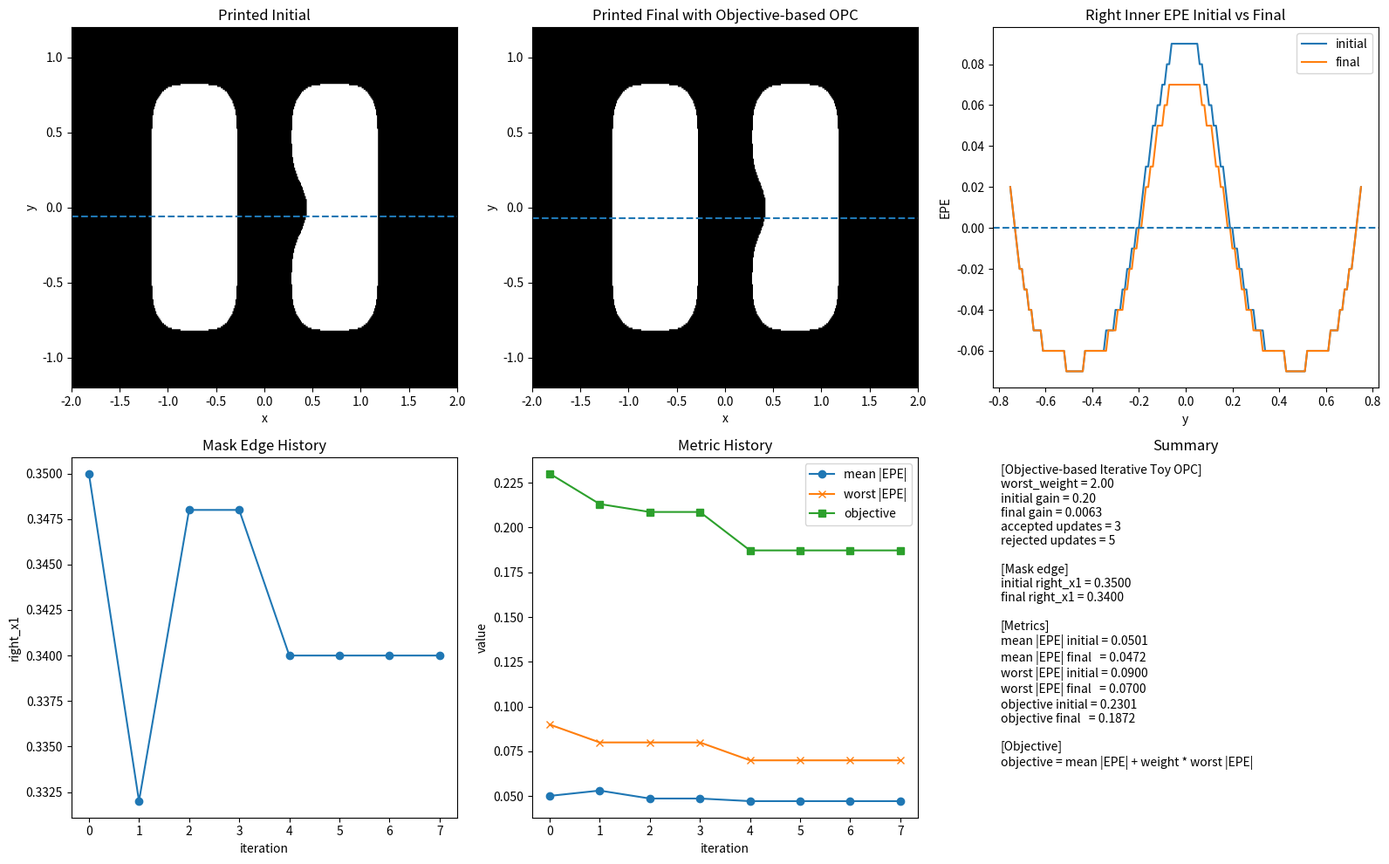

Generate this figure with matplotlib:
#从单一 worst EPE 到综合目标函数 objective
import numpy as np
import matplotlib.pyplot as plt
from scipy.signal import fftconvolve


# =========================================================
# 1. 建立二维网格
# =========================================================
nx, ny = 401, 241
x = np.linspace(-2.0, 2.0, nx)
y = np.linspace(-1.2, 1.2, ny)
xx, yy = np.meshgrid(x, y)


# =========================================================
# 2. 固定参数
# =========================================================
y_min_pattern = -0.75
y_max_pattern = 0.75

left_x1, left_x2 = -1.10, -0.35
right_x1_target, right_x2 = 0.35, 1.10

sigma = 0.12
dose = 0.98
threshold = 0.28


# =========================================================
# 3. 构造 mask
# =========================================================
def build_mask(right_x1):
    mask = np.zeros((ny, nx), dtype=float)

    pattern_region = (yy >= y_min_pattern) & (yy <= y_max_pattern)

    left_line = (xx >= left_x1) & (xx <= left_x2) & pattern_region
    right_line = (xx >= right_x1) & (xx <= right_x2) & pattern_region

    mask[left_line] = 1.0
    mask[right_line] = 1.0

    # 局部薄弱区跟着 right_x1 移动
    middle_weak_region = (yy >= -0.20) & (yy <= 0.20)
    right_line_trim = (xx >= right_x1) & (xx <= right_x1 + 0.17) & middle_weak_region
    mask[right_line_trim] = 0.0

    return mask


# =========================================================
# 4. 成像打印
# =========================================================
def simulate_print(mask):
    psf = np.exp(-(xx**2 + yy**2) / (2 * sigma**2))
    psf /= psf.sum()

    aerial = fftconvolve(mask, psf, mode='same')
    printed = (dose * aerial >= threshold).astype(float)

    return aerial, printed


# =========================================================
# 5. 单行边缘测量
# =========================================================
def measure_edges_one_row(row_binary, x):
    idx = np.where(row_binary > 0)[0]

    if len(idx) == 0:
        return None, None, None, None, 0

    diffs = np.diff(idx)
    split_points = np.where(diffs > 1)[0]

    starts = [idx[0]]
    ends = []

    for sp in split_points:
        ends.append(idx[sp])
        starts.append(idx[sp + 1])

    ends.append(idx[-1])

    num_features = len(starts)

    if num_features < 2:
        return None, None, None, None, num_features

    left_line_left_edge = x[starts[0]]
    left_line_right_edge = x[ends[0]]
    right_line_left_edge = x[starts[1]]
    right_line_right_edge = x[ends[1]]

    return (
        left_line_left_edge,
        left_line_right_edge,
        right_line_left_edge,
        right_line_right_edge,
        num_features
    )


# =========================================================
# 6. 给定 right_x1，计算 right inner EPE
# =========================================================
def evaluate_right_inner_epe(right_x1_mask):
    mask = build_mask(right_x1_mask)
    aerial, printed = simulate_print(mask)

    right_inner_epe_rows = np.full(ny, np.nan)

    # target 不随 mask 改变
    target_right_inner_edge = right_x1_target

    for i in range(ny):
        yy_value = y[i]

        if not (y_min_pattern <= yy_value <= y_max_pattern):
            continue

        row_binary = printed[i, :]

        (
            left_line_left_edge,
            left_line_right_edge,
            right_line_left_edge,
            right_line_right_edge,
            num_features
        ) = measure_edges_one_row(row_binary, x)

        if num_features < 2:
            continue

        right_inner_epe_rows[i] = right_line_left_edge - target_right_inner_edge

    valid_epe = right_inner_epe_rows[~np.isnan(right_inner_epe_rows)]

    mean_epe = np.mean(valid_epe) if len(valid_epe) > 0 else 0.0
    mean_abs_epe = np.mean(np.abs(valid_epe)) if len(valid_epe) > 0 else np.nan
    worst_abs_epe = np.max(np.abs(valid_epe)) if len(valid_epe) > 0 else np.nan

    if len(valid_epe) > 0:
        valid_mask = ~np.isnan(right_inner_epe_rows)
        valid_indices = np.where(valid_mask)[0]
        local_idx = np.argmax(np.abs(valid_epe))
        worst_index = valid_indices[local_idx]
        worst_y = y[worst_index]
        worst_epe = right_inner_epe_rows[worst_index]
    else:
        worst_index = None
        worst_y = np.nan
        worst_epe = 0.0

    return (
        mask,
        printed,
        right_inner_epe_rows,
        mean_epe,
        mean_abs_epe,
        worst_abs_epe,
        worst_epe,
        worst_y,
        worst_index
    )


# =========================================================
# 7. 今天的新函数：综合目标函数
# =========================================================
def compute_objective(mean_abs_epe, worst_abs_epe, worst_weight=2.0):
    """
    综合目标函数：
        objective = mean |EPE| + worst_weight * worst |EPE|

    mean_abs_epe:
        反映整体平均边缘误差

    worst_abs_epe:
        反映最危险局部热点误差

    worst_weight:
        表示我们有多重视 worst-case / hotspot
    """
    objective = mean_abs_epe + worst_weight * worst_abs_epe
    return objective


# =========================================================
# 8. 带 objective 的稳定迭代 OPC 参数
# =========================================================
current_right_x1 = right_x1_target

correction_gain = 0.2
min_gain = 0.01
gain_shrink = 0.5

max_iters = 20
stop_tol = 0.005

worst_weight = 2.0

right_x1_history = []
mean_abs_history = []
worst_abs_history = []
objective_history = []
gain_history = []
accepted_history = []


# =========================================================
# 9. 初始评估
# =========================================================
(
    mask_current,
    printed_current,
    epe_current,
    mean_epe_current,
    mean_abs_current,
    worst_abs_current,
    worst_epe_current,
    worst_y_current,
    worst_index_current
) = evaluate_right_inner_epe(current_right_x1)

objective_current = compute_objective(
    mean_abs_current,
    worst_abs_current,
    worst_weight=worst_weight
)


# =========================================================
# 10. 用 objective 做 accept / reject 的主循环
# =========================================================
for it in range(max_iters):

    # 记录当前已接受状态
    right_x1_history.append(current_right_x1)
    mean_abs_history.append(mean_abs_current)
    worst_abs_history.append(worst_abs_current)
    objective_history.append(objective_current)
    gain_history.append(correction_gain)

    if worst_abs_current < stop_tol:
        accepted_history.append(True)
        break

    # 先试探一个新位置
    trial_right_x1 = current_right_x1 - correction_gain * worst_epe_current

    (
        mask_trial,
        printed_trial,
        epe_trial,
        mean_epe_trial,
        mean_abs_trial,
        worst_abs_trial,
        worst_epe_trial,
        worst_y_trial,
        worst_index_trial
    ) = evaluate_right_inner_epe(trial_right_x1)

    objective_trial = compute_objective(
        mean_abs_trial,
        worst_abs_trial,
        worst_weight=worst_weight
    )

    # =====================================================
    # 关键变化：
    # 第48天看 worst_abs_trial
    # 第49天看 objective_trial
    # =====================================================
    if objective_trial < objective_current:
        # 接受 trial
        current_right_x1 = trial_right_x1

        mask_current = mask_trial
        printed_current = printed_trial
        epe_current = epe_trial

        mean_epe_current = mean_epe_trial
        mean_abs_current = mean_abs_trial
        worst_abs_current = worst_abs_trial
        worst_epe_current = worst_epe_trial
        worst_y_current = worst_y_trial
        worst_index_current = worst_index_trial

        objective_current = objective_trial

        accepted_history.append(True)

    else:
        # 拒绝 trial，缩小 gain
        correction_gain = correction_gain * gain_shrink
        accepted_history.append(False)

        if correction_gain < min_gain:
            break


# =========================================================
# 11. 初始结果用于对比
# =========================================================
(
    mask_initial,
    printed_initial,
    epe_initial,
    mean_epe_initial,
    mean_abs_initial,
    worst_abs_initial,
    worst_epe_initial,
    worst_y_initial,
    worst_index_initial
) = evaluate_right_inner_epe(right_x1_target)

objective_initial = compute_objective(
    mean_abs_initial,
    worst_abs_initial,
    worst_weight=worst_weight
)


# =========================================================
# 12. 最终结果
# =========================================================
mask_final = mask_current
printed_final = printed_current
epe_final = epe_current
mean_abs_final = mean_abs_current
worst_abs_final = worst_abs_current
objective_final = objective_current
worst_y_final = worst_y_current


# =========================================================
# 13. 作图
# =========================================================
plt.figure(figsize=(16, 10))

# (1) 初始 printed
plt.subplot(2, 3, 1)
plt.imshow(
    printed_initial,
    extent=[x.min(), x.max(), y.min(), y.max()],
    origin='lower',
    aspect='auto',
    cmap='gray'
)
plt.axhline(worst_y_initial, linestyle='--')
plt.title("Printed Initial")
plt.xlabel("x")
plt.ylabel("y")

# (2) 最终 printed
plt.subplot(2, 3, 2)
plt.imshow(
    printed_final,
    extent=[x.min(), x.max(), y.min(), y.max()],
    origin='lower',
    aspect='auto',
    cmap='gray'
)
plt.axhline(worst_y_final, linestyle='--')
plt.title("Printed Final with Objective-based OPC")
plt.xlabel("x")
plt.ylabel("y")

# (3) EPE before / after
plt.subplot(2, 3, 3)
plt.plot(y, epe_initial, label='initial')
plt.plot(y, epe_final, label='final')
plt.axhline(0.0, linestyle='--')
plt.title("Right Inner EPE Initial vs Final")
plt.xlabel("y")
plt.ylabel("EPE")
plt.legend()

# (4) right_x1 history
plt.subplot(2, 3, 4)
plt.plot(range(len(right_x1_history)), right_x1_history, marker='o')
plt.title("Mask Edge History")
plt.xlabel("iteration")
plt.ylabel("right_x1")

# (5) metric history
plt.subplot(2, 3, 5)
plt.plot(range(len(mean_abs_history)), mean_abs_history, marker='o', label='mean |EPE|')
plt.plot(range(len(worst_abs_history)), worst_abs_history, marker='x', label='worst |EPE|')
plt.plot(range(len(objective_history)), objective_history, marker='s', label='objective')
plt.title("Metric History")
plt.xlabel("iteration")
plt.ylabel("value")
plt.legend()

# (6) summary
plt.subplot(2, 3, 6)
plt.axis('off')

num_accepted = sum(accepted_history)
num_rejected = len(accepted_history) - num_accepted

summary_text = (
    "[Objective-based Iterative Toy OPC]\n"
    f"worst_weight = {worst_weight:.2f}\n"
    f"initial gain = 0.20\n"
    f"final gain = {correction_gain:.4f}\n"
    f"accepted updates = {num_accepted}\n"
    f"rejected updates = {num_rejected}\n\n"
    "[Mask edge]\n"
    f"initial right_x1 = {right_x1_target:.4f}\n"
    f"final right_x1 = {current_right_x1:.4f}\n\n"
    "[Metrics]\n"
    f"mean |EPE| initial = {mean_abs_initial:.4f}\n"
    f"mean |EPE| final   = {mean_abs_final:.4f}\n"
    f"worst |EPE| initial = {worst_abs_initial:.4f}\n"
    f"worst |EPE| final   = {worst_abs_final:.4f}\n"
    f"objective initial = {objective_initial:.4f}\n"
    f"objective final   = {objective_final:.4f}\n\n"
    "[Objective]\n"
    "objective = mean |EPE| + weight * worst |EPE|"
)

plt.text(0.02, 0.98, summary_text, va='top', fontsize=10)
plt.title("Summary")

plt.tight_layout()
plt.show()
